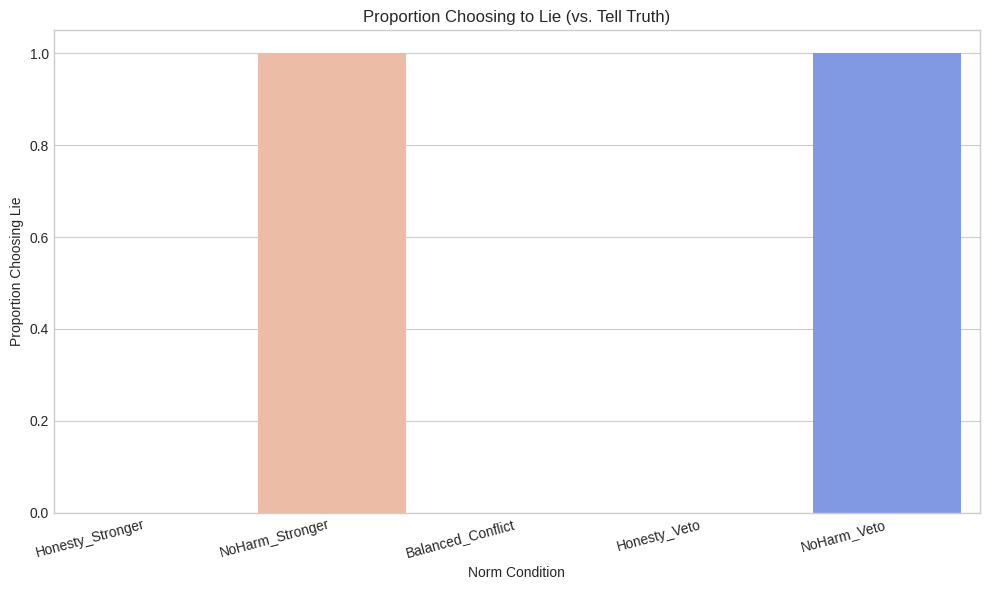
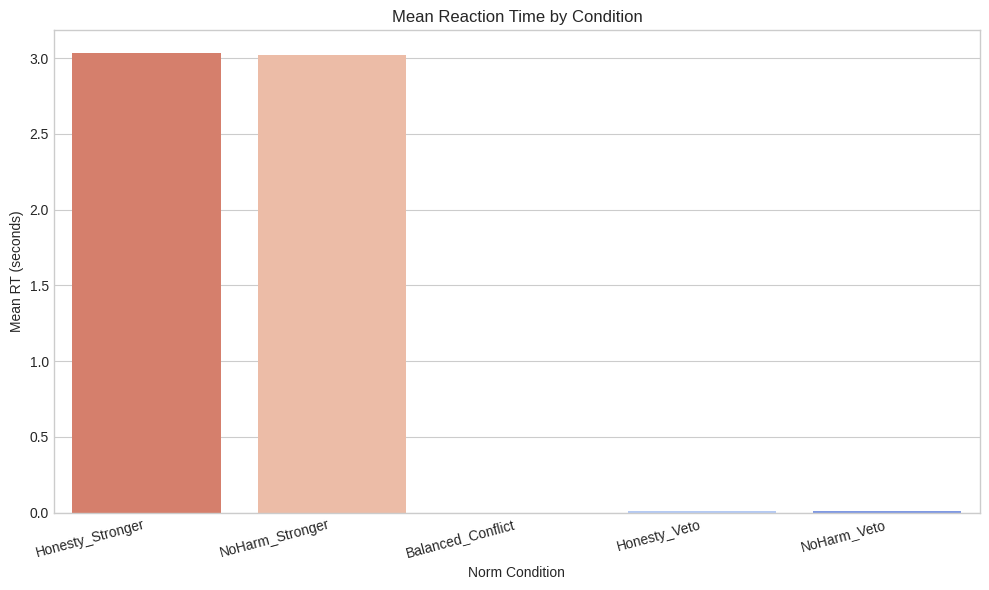

Write the Python code that produced these figures, in order.
import numpy as np
import pandas as pd
import matplotlib.pyplot as plt
import seaborn as sns
import time as timer

# --- Model Parameters for Moral Dilemma ---
PARAMS_MD = {
    # Comparator Weights
    'w_s': 0.1,  # Salience weight (keep low to focus on norms)
    'w_n': 1.0,  # Norm-congruence weight (base sensitivity to norm score N)
    'w_u': 0.1,  # Urgency weight (keep low)

    # Noise
    'noise_std_dev': 0.1, # Standard deviation of Gaussian noise per step

    # Assent Gate (Keep standard for now)
    'base_threshold': 1.0,
    'k_ser': 0.5,
    'normal_serotonin_level': 0.0, # Using normal serotonin level

    # Simulation Dynamics
    'dt': 0.01,
    'max_time': 6.0,      # Allow slightly longer time for potentially difficult decisions
}

# --- Norm Definitions ---
# We define norms structure outside attributes function for clarity
# Structure: norm_name: {'weight': float, 'veto': bool, 'prescribes': action_name, 'forbids': action_name}
# Let's assume actions are 'action_lie' and 'action_truth'

# --- Trial Definition for Moral Dilemma ---
def get_md_attributes(salience_lie, salience_truth, norms):
    """ Calculates S, N, U for the two actions based on norms """

    # --- Calculate Net Norm Congruence (N) for each action ---
    N_lie = 0
    N_truth = 0
    veto_lie = False  # Does any active norm veto lying?
    veto_truth = False # Does any active norm veto telling truth?

    for norm_name, details in norms.items():
        w = details['weight']
        # Check if norm prescribes/forbids lying
        if details.get('prescribes') == 'action_lie':
            N_lie += 1 * w
        elif details.get('forbids') == 'action_lie':
            N_lie -= 1 * w
            if details.get('veto', False):
                 veto_lie = True

        # Check if norm prescribes/forbids telling truth
        if details.get('prescribes') == 'action_truth':
            N_truth += 1 * w
        elif details.get('forbids') == 'action_truth':
            N_truth -= 1 * w
            if details.get('veto', False):
                 veto_truth = True

    # Basic Salience and Urgency (can be made more complex later)
    attributes_lie = {'S': salience_lie, 'N': N_lie, 'U': PARAMS_MD['w_u'], 'veto': veto_lie}
    attributes_truth = {'S': salience_truth, 'N': N_truth, 'U': PARAMS_MD['w_u'], 'veto': veto_truth}

    return {'action_lie': attributes_lie, 'action_truth': attributes_truth}

# --- Simulation Function for a Single MD Trial ---
def run_single_md_trial(serotonin_level, params, salience_lie, salience_truth, norms):
    """ Simulates a single Moral Dilemma trial """

    attributes = get_md_attributes(salience_lie, salience_truth, norms)
    actions = list(attributes.keys())

    # --- Veto Check (Simplified Norm Conflict Resolution) ---
    # If an action is absolutely vetoed, remove it from consideration *before* accumulation
    possible_actions = []
    vetoed_actions = []
    for action in actions:
        if attributes[action]['veto']:
            vetoed_actions.append(action)
        else:
            possible_actions.append(action)

    # Handle cases where vetoes create impossible situations or leave only one option
    if len(possible_actions) == 0: # Both actions vetoed? Or only one action defined and it was vetoed
         # This represents an unresolvable dilemma based on vetoes
         # Return a specific outcome, maybe the 'lesser evil' if defined, or just 'paralysis'
         return {'choice': 'veto_paralysis', 'rt': 0, 'threshold': 0,
                 'norms': norms, 'final_evidence': {}} # RT 0 indicates immediate stop
    elif len(possible_actions) == 1:
         # If one action was vetoed, the only choice is the other one. Assume immediate decision.
         chosen_action = possible_actions[0]
         return {'choice': chosen_action, 'rt': params['dt'], 'threshold': 0, # RT minimal, decision forced by veto
                 'norms': norms, 'final_evidence': {chosen_action: params['base_threshold']}} # Assume evidence jumps
    # If no vetoes eliminated options, proceed with the race between possible actions
    else:
        actions_to_race = possible_actions


    # --- Evidence Accumulation Race (if no decisive veto) ---
    # Calculate current threshold
    theta_mod = params['k_ser'] * (serotonin_level - params['normal_serotonin_level'])
    threshold = params['base_threshold'] + theta_mod
    threshold = max(0.1, threshold)

    # Initialize evidence
    evidence = {action: 0.0 for action in actions_to_race}
    time = 0.0
    dt = params['dt']
    noise_std_dev = params['noise_std_dev']

    while time < params['max_time']:
        for action in actions_to_race:
            S = attributes[action]['S']
            N = attributes[action]['N'] # Net norm congruence already calculated
            U = attributes[action]['U']

            # Calculate drift rate (using base norm weight w_n from params)
            drift = (params['w_s'] * S +
                     params['w_n'] * N + # Scale the net norm score by global norm sensitivity
                     params['w_u'] * U)

            # Add noise
            noise = np.random.normal(0, noise_std_dev)
            evidence[action] += drift * dt + noise * np.sqrt(dt)

            # Check threshold crossing
            if evidence[action] >= threshold:
                return {'choice': action, 'rt': time, 'threshold': threshold,
                        'norms': norms, 'final_evidence': evidence}

        time += dt

    # If max_time reached without decision (high conflict?)
    # Default strategy: Perhaps choose the one with higher current evidence,
    # or implement a default choice (e.g., the less 'active' choice like telling truth if lying is active effort?)
    # For now, just return 'no_decision' but note this reflects high conflict/slow resolution.
    return {'choice': 'no_decision_timeout', 'rt': params['max_time'], 'threshold': threshold,
            'norms': norms, 'final_evidence': evidence}

# --- Simulation Setup ---
n_trials_per_condition = 500
serotonin_level_md = 0.0 # Keep constant for now

# Define base salience (keep low and equal to focus on norms)
s_lie = 0.2
s_truth = 0.2

# Define Norm Conditions to test
norm_conditions = {
    "Honesty_Stronger": {
        'norm_honesty': {'weight': 0.8, 'veto': False, 'prescribes': 'action_truth', 'forbids': 'action_lie'},
        'norm_no_harm': {'weight': 0.5, 'veto': False, 'prescribes': 'action_lie', 'forbids': 'action_truth'}
    },
    "NoHarm_Stronger": {
        'norm_honesty': {'weight': 0.5, 'veto': False, 'prescribes': 'action_truth', 'forbids': 'action_lie'},
        'norm_no_harm': {'weight': 0.8, 'veto': False, 'prescribes': 'action_lie', 'forbids': 'action_truth'}
    },
    "Balanced_Conflict": {
        'norm_honesty': {'weight': 0.7, 'veto': False, 'prescribes': 'action_truth', 'forbids': 'action_lie'},
        'norm_no_harm': {'weight': 0.7, 'veto': False, 'prescribes': 'action_lie', 'forbids': 'action_truth'}
    },
    "NoHarm_Veto": {
        'norm_honesty': {'weight': 0.8, 'veto': False, 'prescribes': 'action_truth', 'forbids': 'action_lie'},
        'norm_no_harm': {'weight': 0.5, 'veto': True,  'prescribes': 'action_lie', 'forbids': 'action_truth'} # NoHarm vetos telling truth
    },
     "Honesty_Veto": {
        'norm_honesty': {'weight': 0.8, 'veto': True,  'prescribes': 'action_truth', 'forbids': 'action_lie'}, # Honesty vetos lying
        'norm_no_harm': {'weight': 0.5, 'veto': False, 'prescribes': 'action_lie', 'forbids': 'action_truth'}
    }
}

md_results = []
start_time = timer.time()
print("Running Moral Dilemma simulations...")

for condition_name, norms_dict in norm_conditions.items():
    print(f"  Running condition: {condition_name}")
    condition_choices = []
    condition_rts = []
    for i in range(n_trials_per_condition):
        trial_result = run_single_md_trial(
            serotonin_level=serotonin_level_md,
            params=PARAMS_MD,
            salience_lie=s_lie,
            salience_truth=s_truth,
            norms=norms_dict
        )
        # Store results for analysis
        md_results.append({
            'condition': condition_name,
            'choice': trial_result['choice'],
            'rt': trial_result['rt']
        })
        # Track choices and valid RTs per condition
        if trial_result['choice'] not in ['veto_paralysis', 'no_decision_timeout']:
             condition_choices.append(trial_result['choice'])
             condition_rts.append(trial_result['rt'])

    # Basic stats per condition immediately (optional)
    if condition_choices:
        prop_lie = sum(1 for c in condition_choices if c == 'action_lie') / len(condition_choices)
        mean_rt_valid = np.mean(condition_rts) if condition_rts else 0
        # print(f"    Prop Lie: {prop_lie:.3f}, Mean Valid RT: {mean_rt_valid:.3f}")
    else:
        # print(f"    No valid decisions made (likely veto paralysis).")
        pass


end_time = timer.time()
print(f"Simulations finished in {end_time - start_time:.2f} seconds.")

# --- Analyze Results ---
md_df = pd.DataFrame(md_results)

# Calculate choice proportions and mean RT for valid decisions
md_df_valid = md_df[~md_df['choice'].isin(['veto_paralysis', 'no_decision_timeout'])].copy()
md_df_valid['chose_lie'] = (md_df_valid['choice'] == 'action_lie').astype(int)
md_df_valid['rt'] = md_df_valid['rt'].astype(float)

md_summary = md_df_valid.groupby(['condition']).agg(
    proportion_chose_lie=('chose_lie', 'mean'),
    mean_rt=('rt', 'mean'),
    n_valid_trials=('rt', 'count')
).reset_index()

# Add info about invalid trials if any occurred
invalid_counts = md_df[md_df['choice'].isin(['veto_paralysis', 'no_decision_timeout'])]['condition'].value_counts().reset_index()
invalid_counts.columns = ['condition', 'n_invalid_trials']
md_summary = pd.merge(md_summary, invalid_counts, on='condition', how='left').fillna(0)


print("\n--- Moral Dilemma Summary ---")
md_summary_formatted = md_summary.round({'proportion_chose_lie': 3, 'mean_rt': 3})
# Reorder columns for clarity
md_summary_formatted = md_summary_formatted[['condition', 'proportion_chose_lie', 'mean_rt', 'n_valid_trials', 'n_invalid_trials']]
print(md_summary_formatted.to_string(index=False))

# --- Plotting ---
print("\nGenerating plots...")
plt.style.use('seaborn-v0_8-whitegrid')

# Order for plotting based on expected conflict/difficulty
condition_order = ["Honesty_Stronger", "NoHarm_Stronger", "Balanced_Conflict", "Honesty_Veto", "NoHarm_Veto"]
md_summary_formatted['condition'] = pd.Categorical(md_summary_formatted['condition'], categories=condition_order, ordered=True)
md_summary_formatted = md_summary_formatted.sort_values('condition')


# 1. Plot Proportion Choosing Lie
plt.figure(figsize=(10, 6))
sns.barplot(data=md_summary_formatted, x='condition', y='proportion_chose_lie', palette='coolwarm_r') # Use a diverging palette
plt.title('Proportion Choosing to Lie (vs. Tell Truth)')
plt.xlabel('Norm Condition')
plt.ylabel('Proportion Choosing Lie')
plt.ylim(0, 1.05)
plt.xticks(rotation=15, ha='right')
plt.tight_layout()
plt.show()

# 2. Plot Mean RT
plt.figure(figsize=(10, 6))
sns.barplot(data=md_summary_formatted, x='condition', y='mean_rt', palette='coolwarm_r')
plt.title('Mean Reaction Time by Condition')
plt.xlabel('Norm Condition')
plt.ylabel('Mean RT (seconds)')
plt.xticks(rotation=15, ha='right')
plt.tight_layout()
plt.show()


print("\n--- Interpretation Notes ---")
print("Observe:")
print("1. Norm Weight Effect: Does choice shift towards Lie when NoHarm is stronger, and towards Truth when Honesty is stronger?")
print("2. Conflict Effect on RT: Is RT highest in the 'Balanced_Conflict' condition?")
print("3. Veto Effect: Does the 'NoHarm_Veto' condition strongly favor Lying (by vetoing Truth)? Does 'Honesty_Veto' strongly favor Truth (by vetoing Lie)? Are RTs potentially *faster* in veto conditions if the decision is forced early?")
print("4. Any 'veto_paralysis' or 'no_decision_timeout' outcomes?")